Run: headless pygame with SDL's dummy video driver; simulated clock (each Clock.tick advances the game by its frame time, no real sleeping); random seed 0; keys injected as events and as key.get_pressed() state; no mouse input.
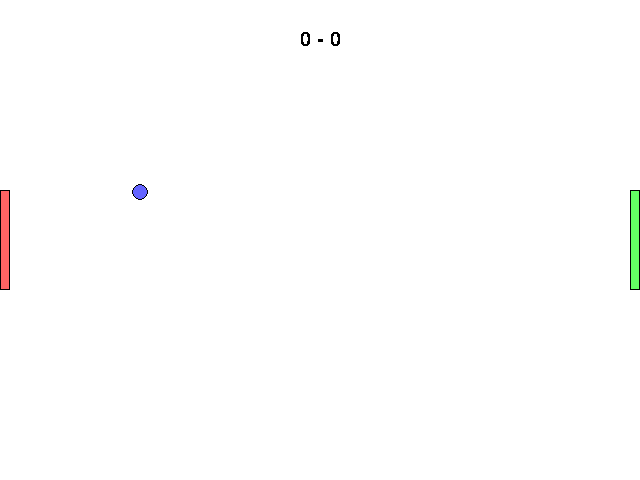
Frame 1 of 4 · flips 1–60 · no input
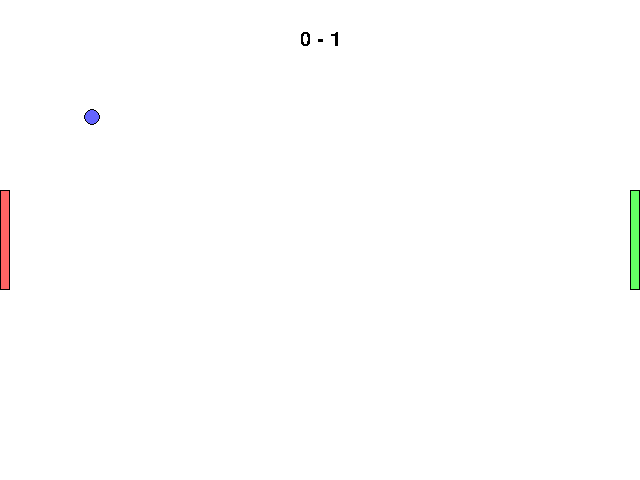
Frame 2 of 4 · flips 61–180 · tapped SPACE, RETURN · held RIGHT (→), D
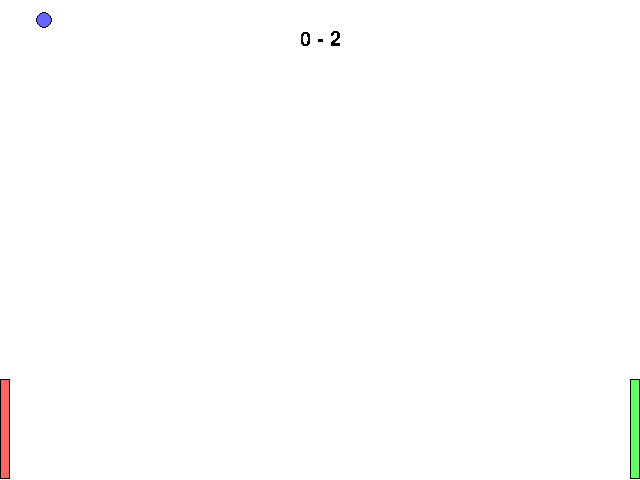
Frame 3 of 4 · flips 181–300 · held DOWN (↓), S
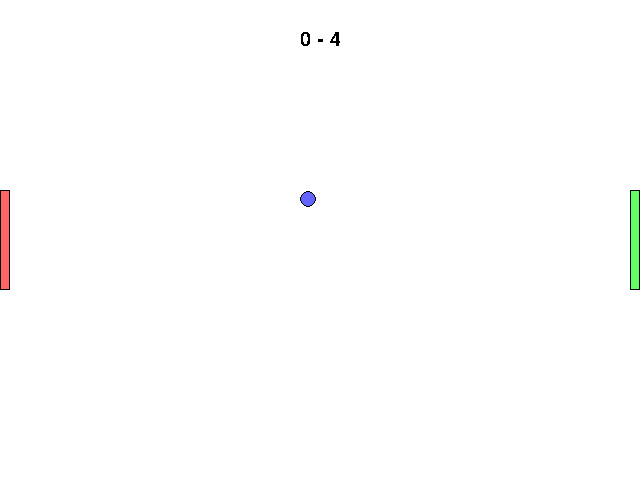
Frame 4 of 4 · flips 301–420 · held LEFT (←), A, UP (↑), W

The pygame program that drew these frames:

import pygame
import random
from pygame.locals import *


class Pong(object):
    def __init__(self, screensize):

        self.screensize = screensize
        self.centerx = int(screensize[0]*0.5)
        self.centery = random.randrange(0,screensize[1]) 
        self.radius = 8

        self.rect = pygame.Rect(self.centerx-self.radius,
                                self.centery-self.radius,
                                self.radius*2, self.radius*2)

        self.color = (100,100,255)

        self.direction = [-1,-1]

        self.speedx = 3
        self.speedy = 4
        #CODE TASK: change speed/radius as game progresses to make it harder
        #CODE BONUS: adjust ratio of x and y speeds to make it harder as game progresses

        self.hit_edge_left = False
        self.hit_edge_right = False

    def update(self, player_paddle2, player_paddle1):

        self.centerx += self.direction[0]*self.speedx
        self.centery += self.direction[1]*self.speedy

        self.rect.center = (self.centerx, self.centery)

        if self.rect.top <= 0:
            self.direction[1] = 1
        elif self.rect.bottom >= self.screensize[1]-2:
            self.direction[1] = -1

        if self.rect.right >= self.screensize[0]-1:
            self.hit_edge_right = True
        elif self.rect.left <= 0:
            self.hit_edge_left = True

        #CODE TASK: Change the direction of the pong, based on where it hits the paddles (HINT: check the center points of each)

        if self.rect.colliderect(player_paddle2.rect):
            #print("반사")
            self.direction[0] = 1
            self.speedx+=abs(player_paddle2.centery-self.centery)/30

        if self.rect.colliderect(player_paddle1.rect):
            #print("반사")
            self.direction[0] = -1
            self.speedx+=abs(player_paddle1.centery-self.centery)/30

    def render(self, screen):
        pygame.draw.circle(screen, self.color, self.rect.center, self.radius, 0)
        pygame.draw.circle(screen, (0,0,0), self.rect.center, self.radius, 1)

pygame.font.init()
comic = pygame.font.SysFont('Comic Sans MS', 30)

def drawscore(screen):
    score = comic.render(str(p1score) + " - " + str(p2score), False, BLACK)
    screen.blit(score, (300,30))

class PlayerPaddle1(object):
    def __init__(self, screensize):
        self.screensize = screensize
        self.centerx = 5
        self.centery = int(screensize[1]*0.5)
        self.height = 100
        self.width = 10
        self.rect = pygame.Rect(0, self.centery-int(self.height*0.5), self.width, self.height)
        self.color = (255,100,100)
        #CODE TASK: 어렵게 할라면 패들 사이즈를 바꿔라
        self.speed = 6
        self.direction = 0
    def update(self):
        self.centery += self.direction*self.speed
        self.rect.center = (self.centerx, self.centery)
        if self.rect.top < 0:
            self.rect.top = 0
        if self.rect.bottom > self.screensize[1]-1:
            self.rect.bottom = self.screensize[1]-1
    def render(self, screen):
        pygame.draw.rect(screen, self.color, self.rect, 0)
        pygame.draw.rect(screen, (0,0,0), self.rect, 1)

class PlayerPaddle2(object):
    def __init__(self, screensize):
        self.screensize = screensize
        self.centerx = screensize[0]-5
        self.centery = int(screensize[1]*0.5)
        self.height = 100
        self.width = 10
        self.rect = pygame.Rect(0, self.centery-int(self.height*0.5), self.width, self.height)
        self.color = (100,255,100)
        #CODE TASK: Adjust size of Player paddle as match progresses to make it more difficult
        self.speed = 6
        self.direction = 0

    def update(self):
        self.centery += self.direction*self.speed
        self.rect.center = (self.centerx, self.centery)
        if self.rect.top < 0:
            self.rect.top = 0
        if self.rect.bottom > self.screensize[1]-1:
            self.rect.bottom = self.screensize[1]-1

    def render(self, screen):
        pygame.draw.rect(screen, self.color, self.rect, 0)
        pygame.draw.rect(screen, (0,0,0), self.rect, 1)

BLACK = (0,0,0)
p1score = 0
p2score = 0

def main():
    pygame.init()
    global p1score
    global p2score

    #아래 플레이어 번호 지정 하고 패들 정해주는거
    clock = pygame.time.Clock()
    pong = Pong(screensize)
    my_paddle = PlayerPaddle1(screensize)
    your_paddle = PlayerPaddle2(screensize)

    running = True
    drawscore(screen)


    #recv 해서 문자열 확인하고 your_paddle direction 해줘야댐
    while running:
        #fps limiting/reporting phase
        clock.tick(64)
        #event handling phase`

        for event in pygame.event.get():
            if event.type == QUIT:
                running = False

            if event.type == KEYDOWN:
                if event.key == K_UP:
                    my_paddle.direction = -1
                elif event.key == K_DOWN:
                    my_paddle.direction = 1

            if event.type == KEYUP:
                if event.key == K_UP and my_paddle.direction == -1:
                    my_paddle.direction = 0
                elif event.key == K_DOWN and my_paddle.direction == 1:
                    my_paddle.direction = 0
            
            if event.type == KEYDOWN:
                if event.key == K_w:
                    your_paddle.direction = -1
                elif event.key == K_s:
                    your_paddle.direction = 1

            if event.type == KEYUP:
                if event.key == K_w and your_paddle.direction == -1 :
                    your_paddle.direction = 0
                if event.key == K_s and your_paddle.direction == 1 :
                    your_paddle.direction = 0

        #object updating phase
        my_paddle.update()
        your_paddle.update()
        pong.update(my_paddle, your_paddle)

        #CODE TASK: make some text on the screen over everything else saying you lost/won, and then exit on keypress
        #CODE BONUS: allow restarting of the game (hint: you can recreate the Pong/Paddle objects the same way we made them initially)
        
        if pong.hit_edge_left:
            print ('Player 2 Win')
            p2score+=1
            if p2score==10:
                player2_won()
            pong = Pong(screensize)
            player_paddle1 = PlayerPaddle1(screensize)
            player_paddle2 = PlayerPaddle2(screensize)

        elif pong.hit_edge_right:
            print ('Player 1 Win')
            p1score+=1
            if p1score==10:
                player1_won()
            pong = Pong(screensize)
            player_paddle1 = PlayerPaddle1(screensize)
            player_paddle2 = PlayerPaddle2(screensize)            

        #rendering phase
        screen.fill((255,255,255))

        my_paddle.render(screen)
        your_paddle.render(screen)
        pong.render(screen)
        drawscore(screen)
        pygame.display.flip()

    pygame.quit()



def player1_won():
    print("1")
def player2_won():
    print("2")

screensize = (640,480)
screen = pygame.display.set_mode(screensize)


main()
